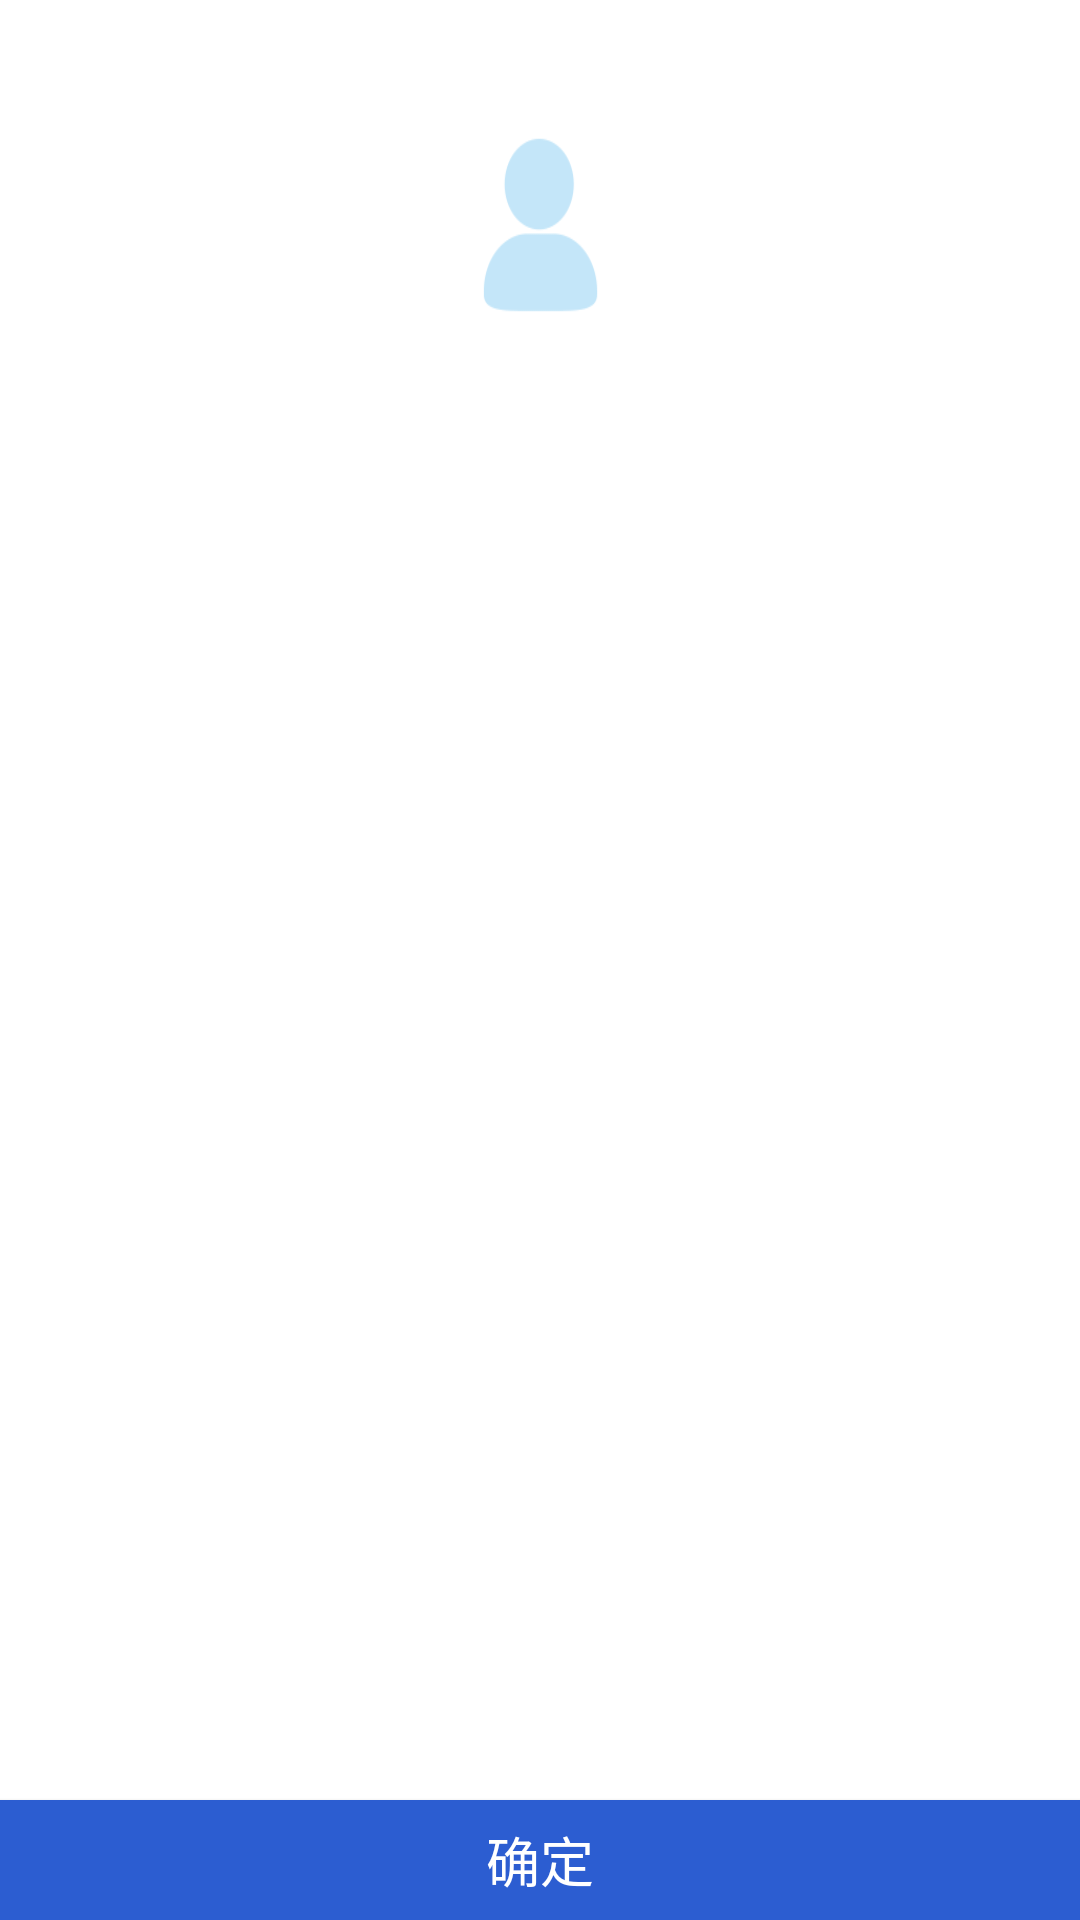

Produce the Android XML layout that renders to this screen, including the resource entries it uses.
<!-- AndroidManifest.xml: application theme AppTheme -->
<!-- res/layout/dialog_regist.xml -->
<?xml version="1.0" encoding="utf-8"?>
<LinearLayout
    xmlns:android="http://schemas.android.com/apk/res/android"
    android:layout_width="230dp"
    android:orientation="vertical"
    android:background="#ffffff"
    android:layout_height="200dp">

    <ImageView
        android:id="@+id/imageview"
        android:background="@drawable/ic_icon_head"
        android:layout_width="150dp"
        android:layout_gravity="center_horizontal"
        android:layout_height="150dp" />

    <View
        android:layout_weight="1"
        android:layout_width="match_parent"
        android:layout_height="0dp"/>



    <Button
        android:id="@+id/confirm"
        android:layout_gravity="bottom"
        android:text="确定"
        android:textSize="18sp"
        android:textColor="#ffffff"
        android:background="#2c5dd1"
        android:layout_alignParentBottom="true"
        android:layout_width="match_parent"
        android:layout_height="40dp" />

</LinearLayout>
<!-- resources referenced by this layout -->
<resources>
  <!-- drawable ic_icon_head: png bitmap (drawable, 3786 bytes) -->
  <style name="AppTheme" parent="Theme.AppCompat.Light.DarkActionBar">
          
          <item name="colorPrimary">@color/colorPrimary</item>
          <item name="colorPrimaryDark">@color/colorPrimaryDark</item>
          <item name="colorAccent">@color/colorAccent</item>
          <item name="windowNoTitle">true</item>
      </style>
  <!-- not gathered from this repository: default colours our renderer supplied (Android Studio template values) -->
  <color name="colorPrimary">#FF6200EE</color>
  <color name="colorPrimaryDark">#FF3700B3</color>
  <color name="colorAccent">#FF03DAC5</color>
</resources>
